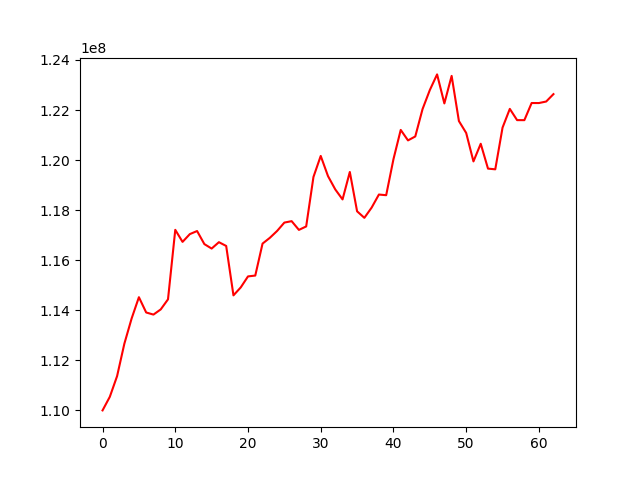

Source data for this figure (header and first rows):
, 0
0, 109999313
1, 110542945
2, 111368923
3, 112665558
4, 113672895
5, 114522114
6, 113910878
7, 113827117
8, 114034407
9, 114436744
10, 117213782
11, 116731901
12, 117042290
13, 117165725
14, 116643552
15, 116465158
16, 116720256
17, 116569268
18, 114595191
19, 114912471
20, 115352733
21, 115386600
22, 116663277
23, 116893103
24, 117168521
25, 117503283
26, 117559998
27, 117211026
28, 117349016
29, 119325700
30, 120165901
31, 119360013
32, 118827984
33, 118428692
34, 119525286
35, 117953917
36, 117692519
37, 118101742
38, 118623782
39, 118597212
40, 120034929
41, 121205587
42, 120786531
43, 120944239
44, 122037341
45, 122797381
46, 123423479
47, 122264107
48, 123363957
49, 121560127
50, 121083683
51, 119947068
52, 120651958
53, 119659328
54, 119631275
55, 121298058
56, 122045992
57, 121596746
58, 121595461
59, 122280123
... 3 more rows
